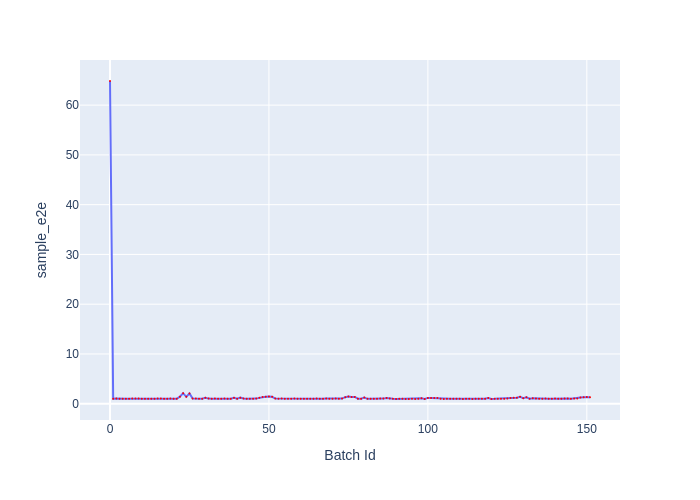

The data file committed next to this chart (first rows):
Batch Id, sample_e2e
0, 64.85
1, 1.001
2, 1.068
3, 1.005
4, 0.9973
5, 1.02
6, 1.019
7, 1.052
8, 1.054
9, 1.035
10, 1.02
11, 1.017
12, 1.014
13, 0.9951
14, 1.011
15, 1.024
16, 1.026
17, 1.002
18, 0.9984
19, 1.023
20, 1.003
21, 0.9897
22, 1.422
23, 2.124
24, 1.387
25, 2.067
26, 1.062
27, 1.023
28, 1.001
29, 1.006
30, 1.186
31, 1.024
32, 1.017
33, 1.024
34, 1.007
35, 0.994
36, 1.025
37, 0.9903
38, 1.002
39, 1.209
40, 1.001
41, 1.216
42, 1.032
43, 1.016
44, 1.007
45, 1.008
46, 1.027
47, 1.175
48, 1.353
49, 1.381
50, 1.43
51, 1.383
52, 1.035
53, 1.021
54, 1.056
55, 0.9938
56, 1.019
57, 0.9994
58, 1.025
59, 1.021
... 92 more rows
